Labelled photos from "trunk", an image-classification folder in krishnaarjun/ropesi. The possible labels are: garb, hands, paper, rock, scissors.

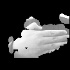
Label: paper

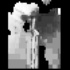
Label: garb

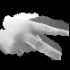
Label: scissors

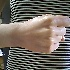
Label: rock

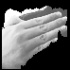
Label: paper

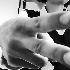
Label: hands
